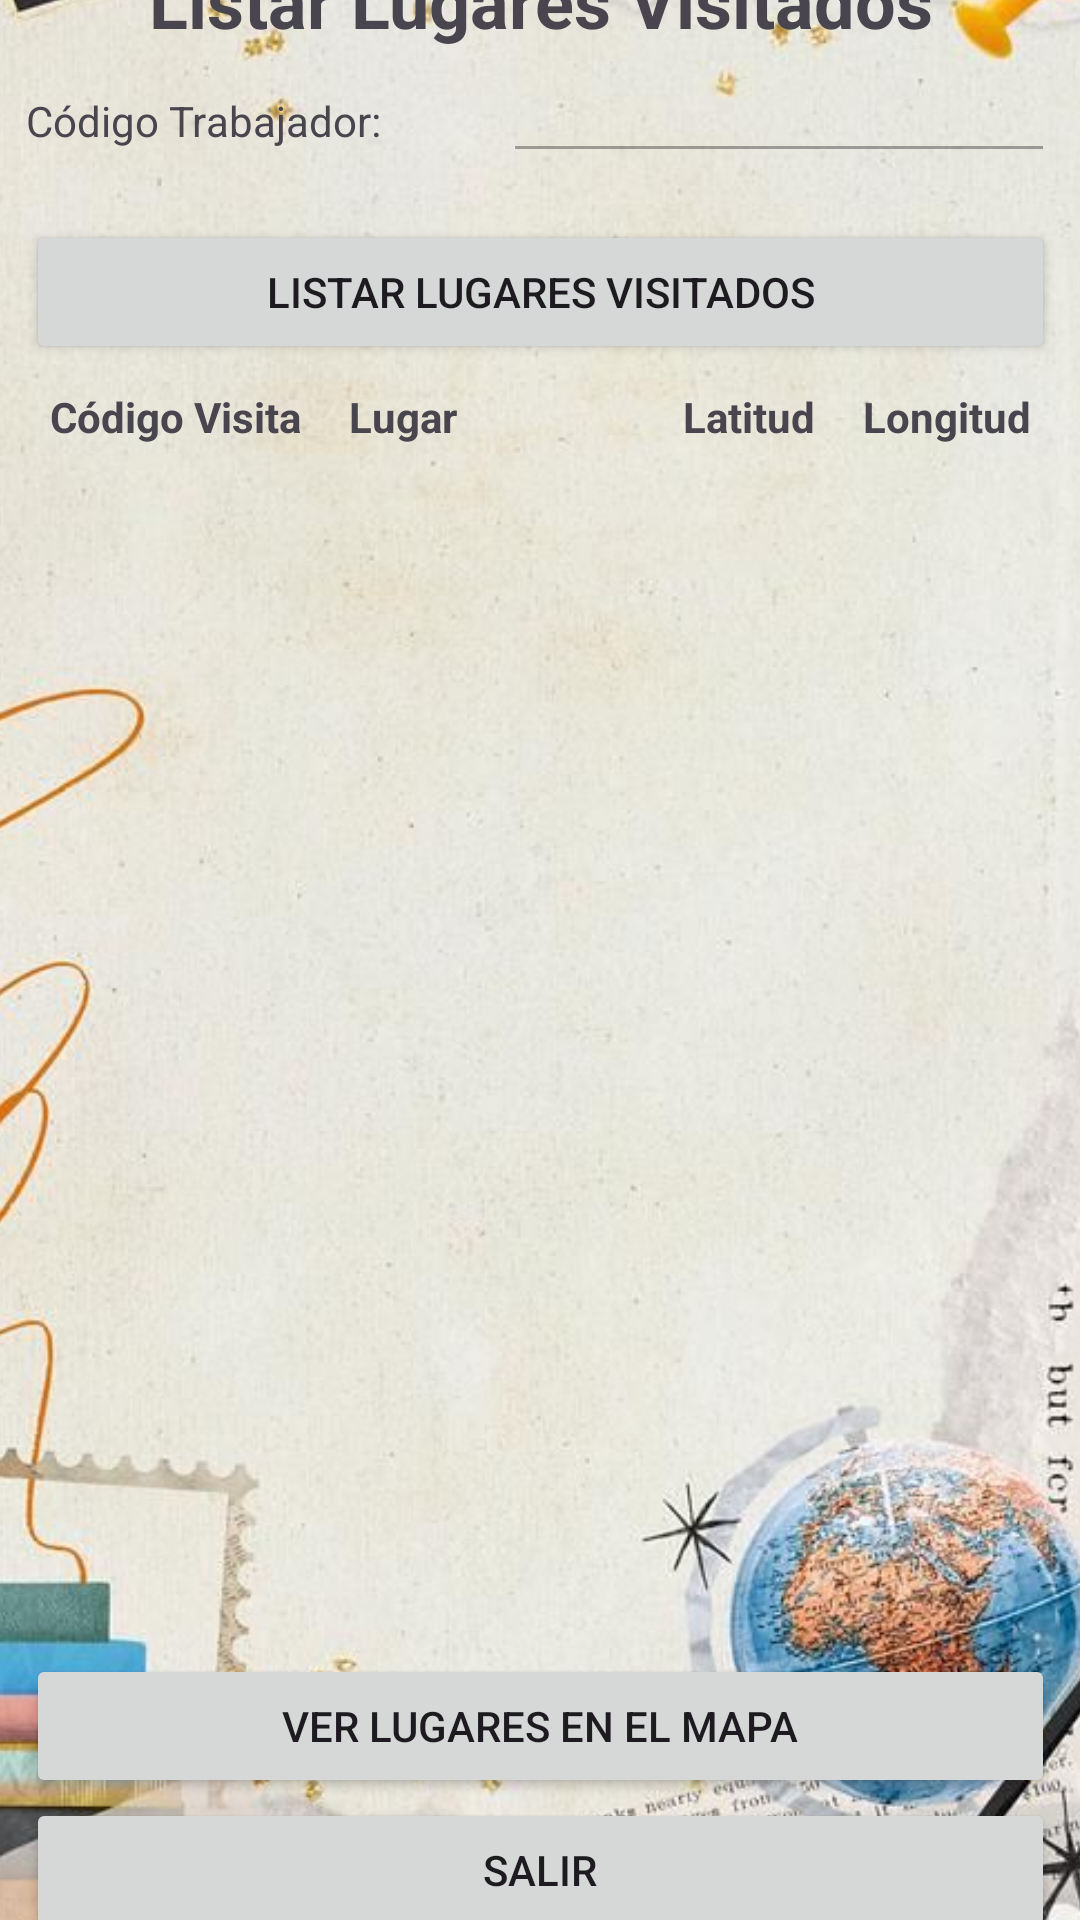

The Android layout XML behind this screen, and the referenced resources:
<!-- AndroidManifest.xml: application theme Theme.Ie_Palas_App -->
<!-- res/layout/activity_frm_listar_lugar.xml -->
<androidx.constraintlayout.widget.ConstraintLayout xmlns:android="http://schemas.android.com/apk/res/android"
    xmlns:app="http://schemas.android.com/apk/res-auto"
    xmlns:tools="http://schemas.android.com/tools"
    android:id="@+id/main"
    android:layout_width="match_parent"
    android:layout_height="match_parent"
    tools:context=".vistas.frmListarLugar">

    <ImageView
        android:id="@+id/imageView44"
        android:layout_width="429dp"
        android:layout_height="743dp"
        app:layout_constraintBottom_toBottomOf="parent"
        app:layout_constraintEnd_toEndOf="parent"
        app:layout_constraintStart_toStartOf="parent"
        app:layout_constraintTop_toTopOf="parent"
        app:srcCompat="@drawable/direccion" />

    <LinearLayout
        android:layout_width="343dp"
        android:layout_height="673dp"
        android:orientation="vertical"
        app:layout_constraintBottom_toBottomOf="parent"
        app:layout_constraintEnd_toEndOf="parent"
        app:layout_constraintStart_toStartOf="parent"
        app:layout_constraintTop_toTopOf="parent">

        <TextView
            android:id="@+id/TextView"
            android:layout_width="match_parent"
            android:layout_height="wrap_content"
            android:text="Listar Lugares Visitados"
            android:textAlignment="center"
            android:textSize="24sp"
            android:textStyle="bold" />

        <LinearLayout
            android:layout_width="match_parent"
            android:layout_height="57dp"
            android:orientation="horizontal">

            <TextView
                android:id="@+id/textView17"
                android:layout_width="2dp"
                android:layout_height="wrap_content"
                android:layout_weight="1"
                android:text="Código Trabajador:" />

            <EditText
                android:id="@+id/etCodPerList"
                android:layout_width="184dp"
                android:layout_height="wrap_content"
                android:ems="10"
                android:inputType="text"
                android:enabled="false" />

        </LinearLayout>

        <Button
            android:id="@+id/btnBuscarListPer"
            android:layout_width="match_parent"
            android:layout_height="wrap_content"
            android:text="Listar Lugares Visitados" />

        
        <ScrollView
            android:layout_width="match_parent"
            android:layout_height="430dp">

            <TableLayout
                android:id="@+id/tableLayoutLugares"
                android:layout_width="match_parent"
                android:layout_height="wrap_content"
                android:stretchColumns="1">

                
                <TableRow>
                    <TextView
                        android:layout_width="wrap_content"
                        android:layout_height="wrap_content"
                        android:text="Código Visita"
                        android:textStyle="bold"
                        android:padding="8dp"/>
                    <TextView
                        android:layout_width="wrap_content"
                        android:layout_height="wrap_content"
                        android:text="Lugar"
                        android:textStyle="bold"
                        android:padding="8dp"/>
                    <TextView
                        android:layout_width="wrap_content"
                        android:layout_height="wrap_content"
                        android:text="Latitud"
                        android:textStyle="bold"
                        android:padding="8dp"/>
                    <TextView
                        android:layout_width="wrap_content"
                        android:layout_height="wrap_content"
                        android:text="Longitud"
                        android:textStyle="bold"
                        android:padding="8dp"/>
                </TableRow>

            </TableLayout>
        </ScrollView>

        <Button
            android:id="@+id/btnViewMap"
            android:layout_width="match_parent"
            android:layout_height="wrap_content"
            android:text="Ver Lugares en el Mapa" />

        <Button
            android:id="@+id/btnSalirListLug"
            android:layout_width="match_parent"
            android:layout_height="wrap_content"
            android:onClick="Regresar"
            android:text="Salir" />
    </LinearLayout>
</androidx.constraintlayout.widget.ConstraintLayout>
<!-- resources referenced by this layout -->
<resources>
  <!-- drawable direccion: jpg bitmap (drawable, 76573 bytes) -->
  <style name="Theme.Ie_Palas_App" parent="Base.Theme.Ie_Palas_App" />
  <style name="Base.Theme.Ie_Palas_App" parent="Theme.Material3.DayNight.NoActionBar">
          
          
      </style>
</resources>
